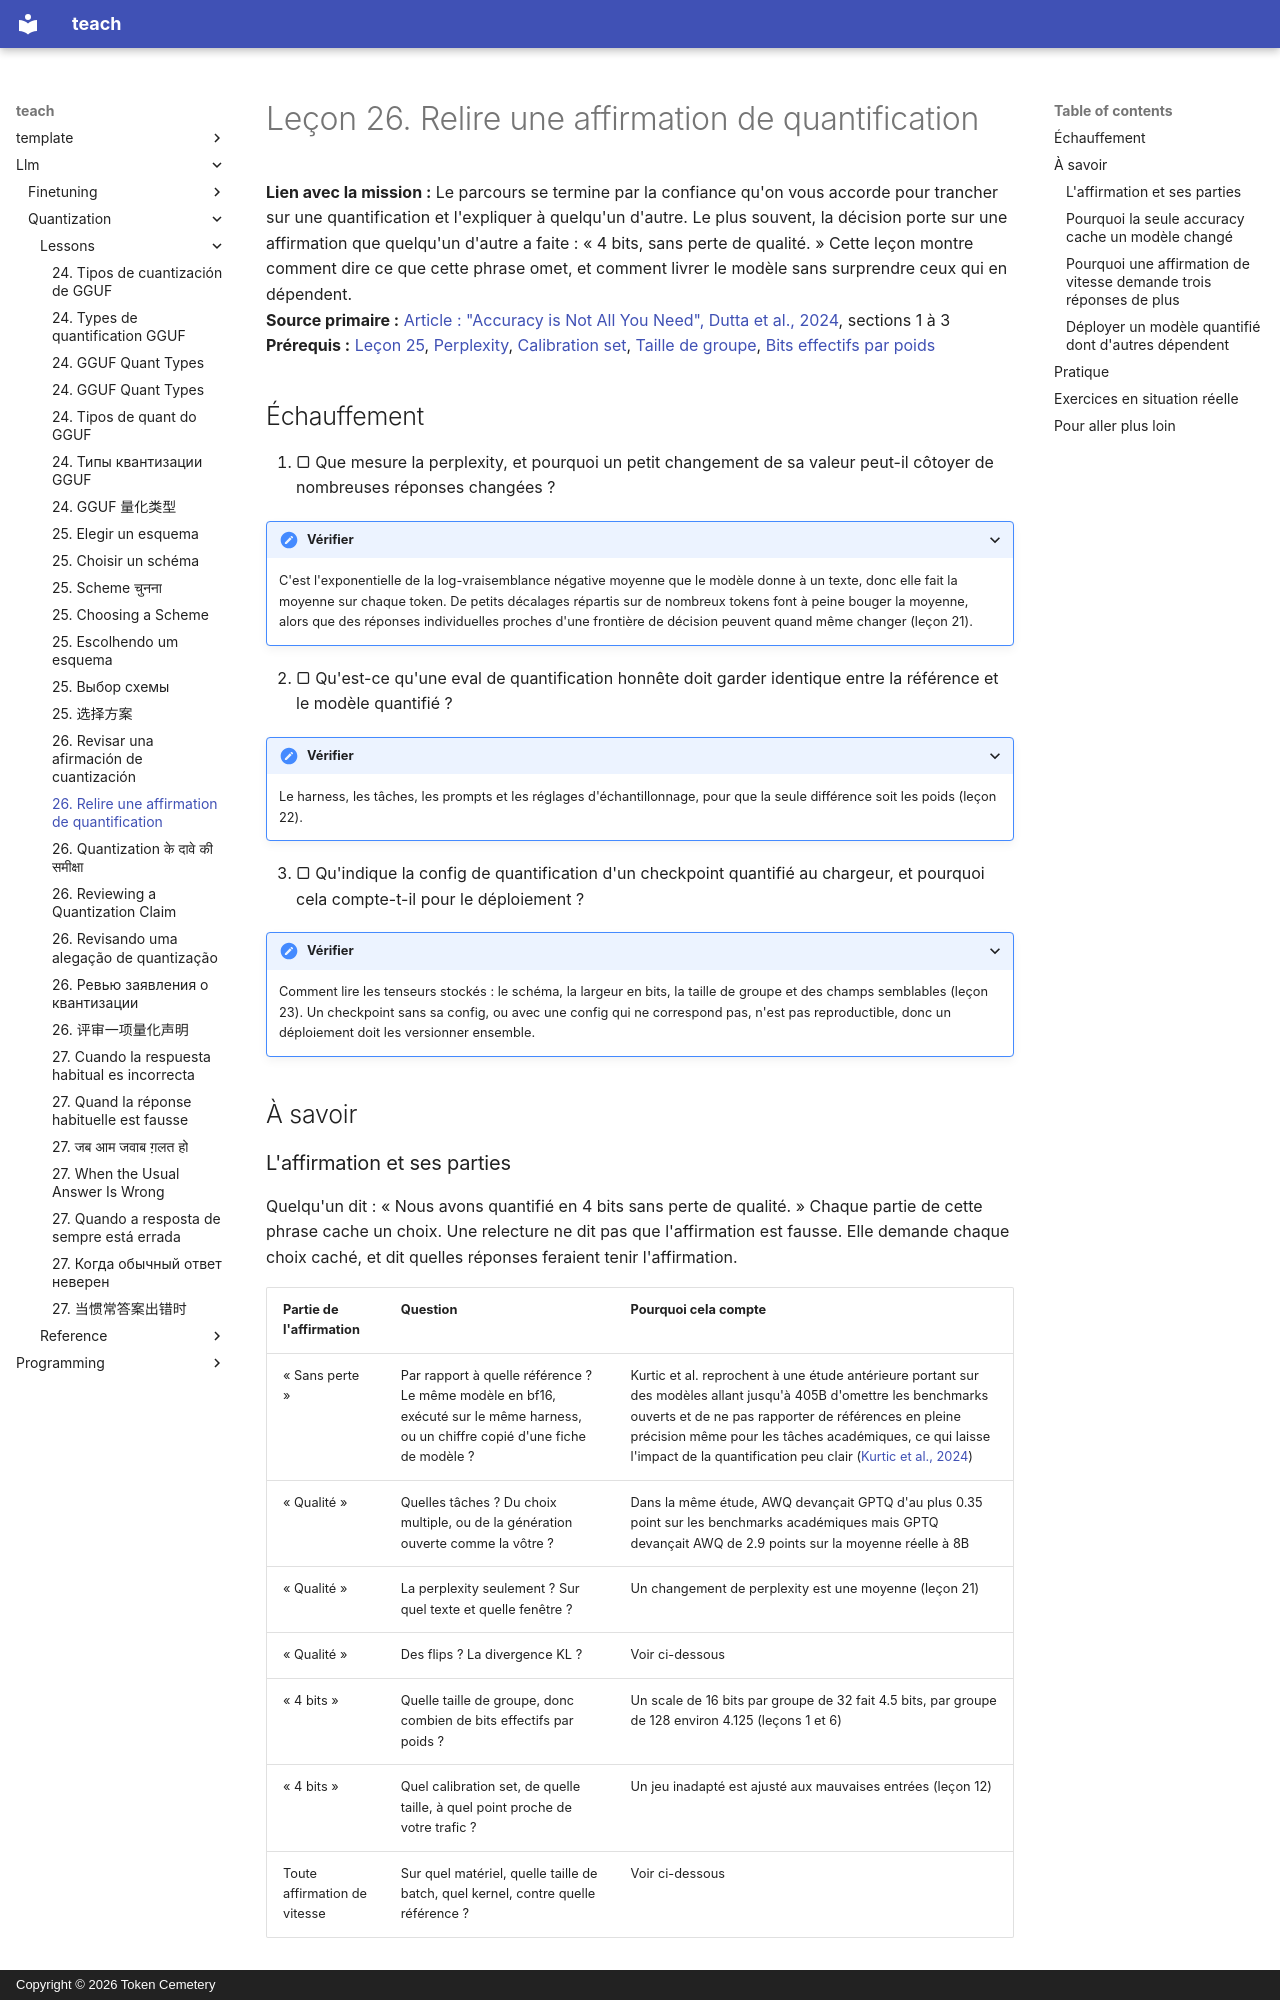

repository: TokenCemetery/teach · page: llm/quantization/lessons/0026-reviewing-a-quantization-claim.fr/index.html · generator: mkdocs · copyright: Copyright © 2026 Token Cemetery

---
title: "26. Relire une affirmation de quantification"
description: "Relire « 4 bits sans perte de qualité » en nommant ce que la mesure a caché, et déployer un modèle quantifié dont d'autres dépendent"
type: lesson
---

# Leçon 26. Relire une affirmation de quantification

**Lien avec la mission :** Le parcours se termine par la confiance qu'on vous accorde pour trancher sur une quantification et l'expliquer à quelqu'un d'autre. Le plus souvent, la décision porte sur une affirmation que quelqu'un d'autre a faite : « 4 bits, sans perte de qualité. » Cette leçon montre comment dire ce que cette phrase omet, et comment livrer le modèle sans surprendre ceux qui en dépendent.
**Source primaire :** [Article : "Accuracy is Not All You Need", Dutta et al., 2024](https://arxiv.org/abs/2407.09141), sections 1 à 3
**Prérequis :** [Leçon 25](0025-choosing-a-scheme.md), [Perplexity](../GLOSSARY.md), [Calibration set](../GLOSSARY.md), [Taille de groupe](../GLOSSARY.md), [Bits effectifs par poids](../GLOSSARY.md)

## Échauffement

1. ▢ Que mesure la perplexity, et pourquoi un petit changement de sa valeur peut-il côtoyer de nombreuses réponses changées ?

<details markdown="1"><summary>Vérifier</summary>

C'est l'exponentielle de la log-vraisemblance négative moyenne que le modèle donne à un texte, donc elle fait la moyenne sur chaque token. De petits décalages répartis sur de nombreux tokens font à peine bouger la moyenne, alors que des réponses individuelles proches d'une frontière de décision peuvent quand même changer (leçon 21).

</details>

2. ▢ Qu'est-ce qu'une eval de quantification honnête doit garder identique entre la référence et le modèle quantifié ?

<details markdown="1"><summary>Vérifier</summary>

Le harness, les tâches, les prompts et les réglages d'échantillonnage, pour que la seule différence soit les poids (leçon 22).

</details>

3. ▢ Qu'indique la config de quantification d'un checkpoint quantifié au chargeur, et pourquoi cela compte-t-il pour le déploiement ?

<details markdown="1"><summary>Vérifier</summary>

Comment lire les tenseurs stockés : le schéma, la largeur en bits, la taille de groupe et des champs semblables (leçon 23). Un checkpoint sans sa config, ou avec une config qui ne correspond pas, n'est pas reproductible, donc un déploiement doit les versionner ensemble.

</details>

## À savoir

### L'affirmation et ses parties

Quelqu'un dit : « Nous avons quantifié en 4 bits sans perte de qualité. » Chaque partie de cette phrase cache un choix. Une relecture ne dit pas que l'affirmation est fausse. Elle demande chaque choix caché, et dit quelles réponses feraient tenir l'affirmation.

| Partie de l'affirmation | Question | Pourquoi cela compte |
|---|---|---|
| « Sans perte » | Par rapport à quelle référence ? Le même modèle en bf16, exécuté sur le même harness, ou un chiffre copié d'une fiche de modèle ? | Kurtic et al. reprochent à une étude antérieure portant sur des modèles allant jusqu'à 405B d'omettre les benchmarks ouverts et de ne pas rapporter de références en pleine précision même pour les tâches académiques, ce qui laisse l'impact de la quantification peu clair ([Kurtic et al., 2024](https://arxiv.org/abs/2411.02355)) |
| « Qualité » | Quelles tâches ? Du choix multiple, ou de la génération ouverte comme la vôtre ? | Dans la même étude, AWQ devançait GPTQ d'au plus 0.35 point sur les benchmarks académiques mais GPTQ devançait AWQ de 2.9 points sur la moyenne réelle à 8B |
| « Qualité » | La perplexity seulement ? Sur quel texte et quelle fenêtre ? | Un changement de perplexity est une moyenne (leçon 21) |
| « Qualité » | Des flips ? La divergence KL ? | Voir ci-dessous |
| « 4 bits » | Quelle taille de groupe, donc combien de bits effectifs par poids ? | Un scale de 16 bits par groupe de 32 fait 4.5 bits, par groupe de 128 environ 4.125 (leçons 1 et 6) |
| « 4 bits » | Quel calibration set, de quelle taille, à quel point proche de votre trafic ? | Un jeu inadapté est ajusté aux mauvaises entrées (leçon 12) |
| Toute affirmation de vitesse | Sur quel matériel, quelle taille de batch, quel kernel, contre quelle référence ? | Voir ci-dessous |
